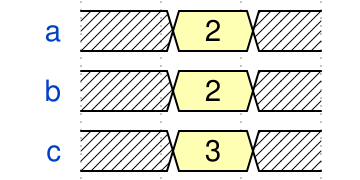

Write the WaveJSON whose rendering is this waveform diagram.

{signal: [
  {name: 'a', wave: 'x3x', data:[2]},
  {name: 'b', wave: 'x3x', data: ['2']},
  {name: 'c', wave: 'x3x', data: ['3']},
]}
